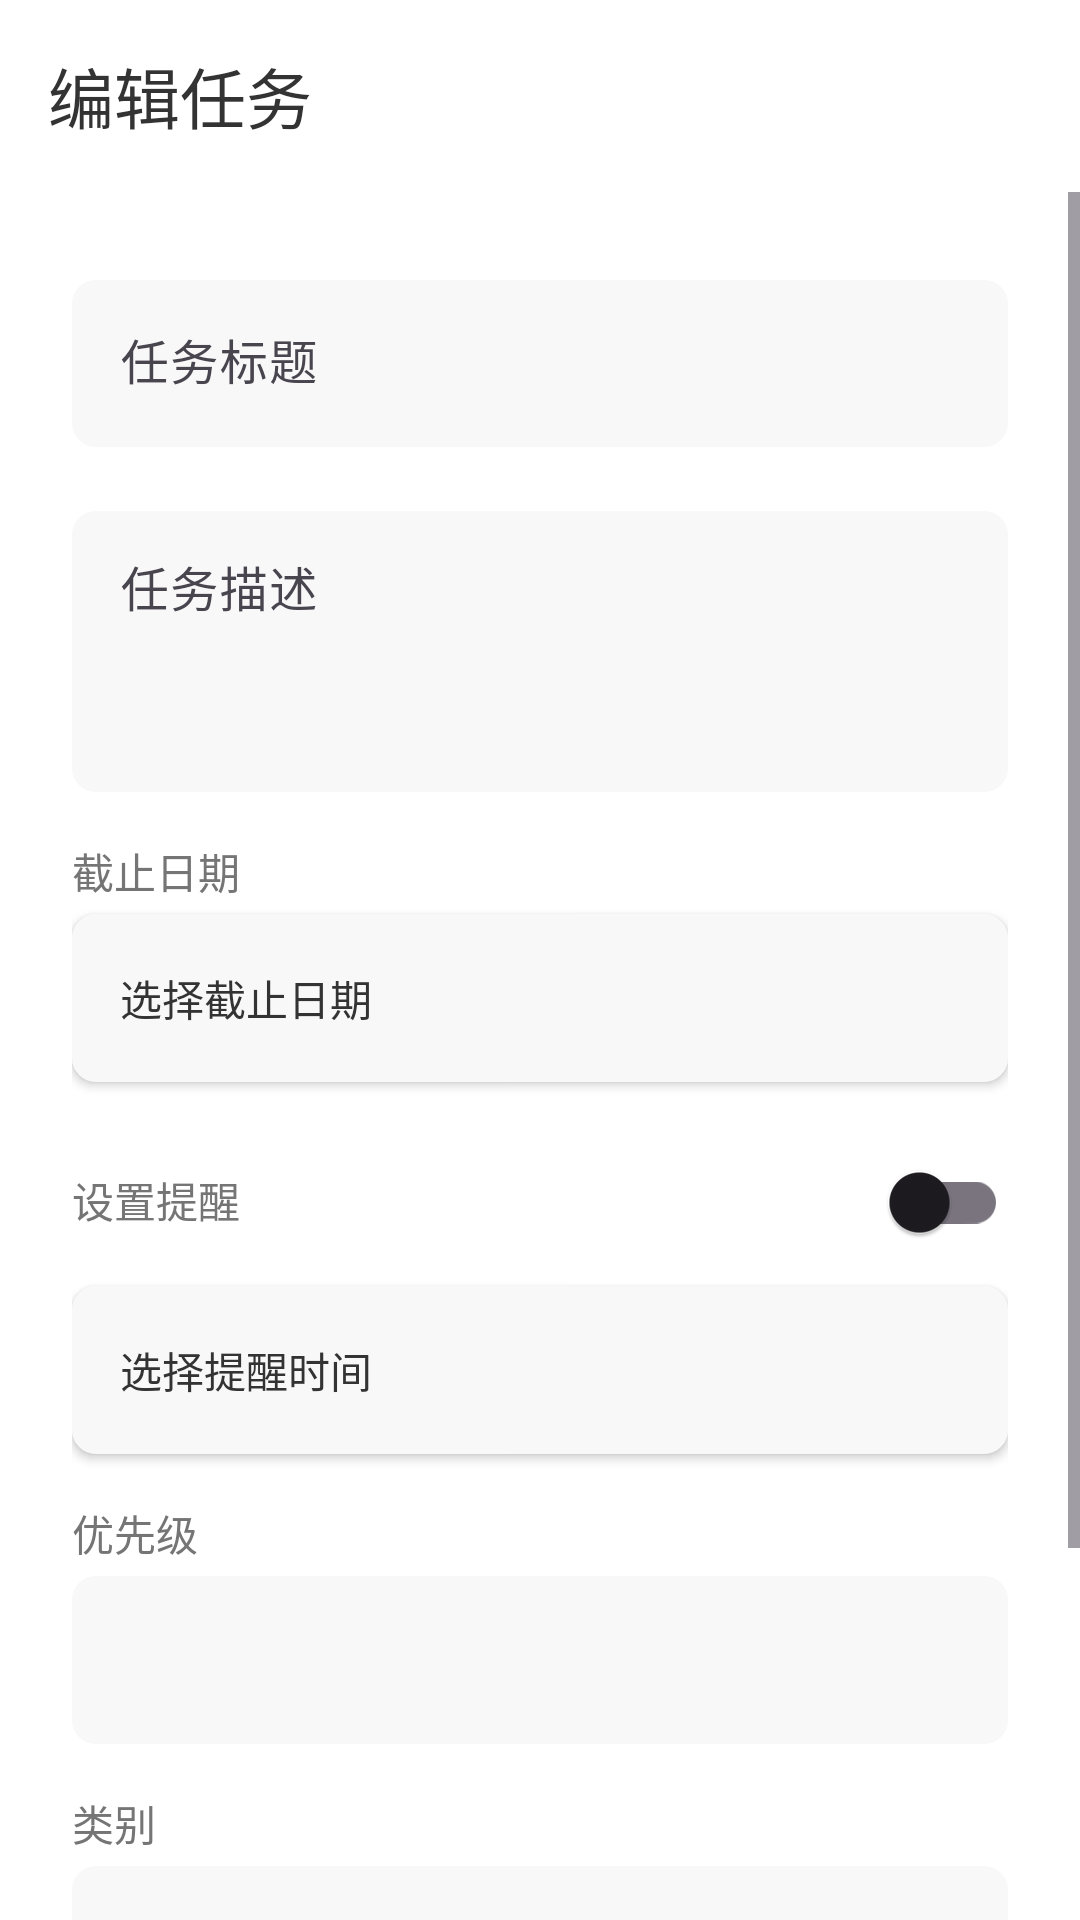

The Android layout XML behind this screen, and the referenced resources:
<!-- AndroidManifest.xml: application theme Theme.Todo_list -->
<!-- res/layout/activity_task_edit.xml -->
<?xml version="1.0" encoding="utf-8"?>
<androidx.coordinatorlayout.widget.CoordinatorLayout
    xmlns:android="http://schemas.android.com/apk/res/android"
    xmlns:app="http://schemas.android.com/apk/res-auto"
    android:layout_width="match_parent"
    android:layout_height="match_parent"
    android:background="@android:color/white">

    <androidx.appcompat.widget.Toolbar
        android:id="@+id/toolbar"
        android:layout_width="match_parent"
        android:layout_height="?attr/actionBarSize"
        android:background="@android:color/white"
        android:elevation="2dp"
        app:title="编辑任务"
        app:titleTextColor="#333333" />

    <ScrollView
        android:layout_width="match_parent"
        android:layout_height="match_parent"
        android:layout_marginTop="?attr/actionBarSize"
        android:fillViewport="true">

        <LinearLayout
            android:layout_width="match_parent"
            android:layout_height="wrap_content"
            android:orientation="vertical"
            android:padding="24dp">

            <com.google.android.material.textfield.TextInputLayout
                android:layout_width="match_parent"
                android:layout_height="wrap_content"
                android:layout_marginBottom="16dp"
                app:boxBackgroundColor="#F8F8F8"
                app:boxCornerRadiusBottomEnd="8dp"
                app:boxCornerRadiusBottomStart="8dp"
                app:boxCornerRadiusTopEnd="8dp"
                app:boxCornerRadiusTopStart="8dp"
                app:boxStrokeWidth="0dp"
                app:hintTextColor="@color/colorPrimary">

                <com.google.android.material.textfield.TextInputEditText
                    android:id="@+id/titleEditText"
                    android:layout_width="match_parent"
                    android:layout_height="wrap_content"
                    android:hint="任务标题"
                    android:inputType="text"
                    android:maxLines="1"
                    android:textColor="#333333" />
            </com.google.android.material.textfield.TextInputLayout>

            <com.google.android.material.textfield.TextInputLayout
                android:layout_width="match_parent"
                android:layout_height="wrap_content"
                android:layout_marginBottom="16dp"
                app:boxBackgroundColor="#F8F8F8"
                app:boxCornerRadiusBottomEnd="8dp"
                app:boxCornerRadiusBottomStart="8dp"
                app:boxCornerRadiusTopEnd="8dp"
                app:boxCornerRadiusTopStart="8dp"
                app:boxStrokeWidth="0dp"
                app:hintTextColor="@color/colorPrimary">

                <com.google.android.material.textfield.TextInputEditText
                    android:id="@+id/descriptionEditText"
                    android:layout_width="match_parent"
                    android:layout_height="wrap_content"
                    android:gravity="top"
                    android:hint="任务描述"
                    android:inputType="textMultiLine"
                    android:minLines="3"
                    android:textColor="#333333" />
            </com.google.android.material.textfield.TextInputLayout>

            <TextView
                android:layout_width="wrap_content"
                android:layout_height="wrap_content"
                android:layout_marginBottom="4dp"
                android:text="截止日期"
                android:textColor="#757575"
                android:textSize="14sp" />

            <Button
                android:id="@+id/dueDateButton"
                android:layout_width="match_parent"
                android:layout_height="56dp"
                android:layout_marginBottom="16dp"
                android:background="@drawable/rounded_button_background"
                android:gravity="start|center_vertical"
                android:paddingStart="16dp"
                android:text="@string/select_due_date"
                android:textAlignment="textStart"
                android:textAllCaps="false"
                android:textColor="#333333" />

            <LinearLayout
                android:layout_width="match_parent"
                android:layout_height="wrap_content"
                android:orientation="horizontal"
                android:layout_marginBottom="4dp">

                <TextView
                    android:layout_width="0dp"
                    android:layout_height="wrap_content"
                    android:layout_weight="1"
                    android:text="设置提醒"
                    android:textColor="#757575"
                    android:textSize="14sp" />

                <com.google.android.material.switchmaterial.SwitchMaterial
                    android:id="@+id/reminderSwitch"
                    android:layout_width="wrap_content"
                    android:layout_height="wrap_content"
                    android:checked="false" />
            </LinearLayout>

            <Button
                android:id="@+id/reminderTimeButton"
                android:layout_width="match_parent"
                android:layout_height="56dp"
                android:layout_marginBottom="16dp"
                android:background="@drawable/rounded_button_background"
                android:gravity="start|center_vertical"
                android:paddingStart="16dp"
                android:text="@string/select_reminder_time"
                android:textAlignment="textStart"
                android:textAllCaps="false"
                android:textColor="#333333" />

            <TextView
                android:layout_width="wrap_content"
                android:layout_height="wrap_content"
                android:layout_marginBottom="4dp"
                android:text="优先级"
                android:textColor="#757575"
                android:textSize="14sp" />

            <Spinner
                android:id="@+id/prioritySpinner"
                android:layout_width="match_parent"
                android:layout_height="56dp"
                android:layout_marginBottom="16dp"
                android:background="@drawable/spinner_background"
                android:paddingStart="16dp"
                android:paddingEnd="16dp"
                android:spinnerMode="dropdown" />

            <TextView
                android:layout_width="wrap_content"
                android:layout_height="wrap_content"
                android:layout_marginBottom="4dp"
                android:text="类别"
                android:textColor="#757575"
                android:textSize="14sp" />

            <Spinner
                android:id="@+id/categorySpinner"
                android:layout_width="match_parent"
                android:layout_height="56dp"
                android:layout_marginBottom="24dp"
                android:background="@drawable/spinner_background"
                android:paddingStart="16dp"
                android:paddingEnd="16dp"
                android:spinnerMode="dropdown" />

            <com.google.android.material.button.MaterialButton
                android:id="@+id/saveButton"
                android:layout_width="match_parent"
                android:layout_height="56dp"
                android:layout_marginTop="16dp"
                android:backgroundTint="@color/colorPrimary"
                android:text="保存"
                android:textColor="@android:color/white"
                app:cornerRadius="8dp" />
        </LinearLayout>
    </ScrollView>
</androidx.coordinatorlayout.widget.CoordinatorLayout>
<!-- resources referenced by this layout -->
<resources>
  <!-- drawable rounded_button_background (drawable) -->
  <?xml version="1.0" encoding="utf-8"?>
  <shape xmlns:android="http://schemas.android.com/apk/res/android"
      android:shape="rectangle">
      <solid android:color="#F8F8F8" />
      <corners android:radius="8dp" />
  </shape>
  <!-- drawable spinner_background (drawable) -->
  <?xml version="1.0" encoding="utf-8"?>
  <shape xmlns:android="http://schemas.android.com/apk/res/android"
      android:shape="rectangle">
      <solid android:color="#F8F8F8" />
      <corners android:radius="8dp" />
      <padding android:left="12dp" android:top="8dp" android:right="12dp" android:bottom="8dp" />
  </shape>
  <string name="select_due_date">选择截止日期</string>
  <string name="select_reminder_time">选择提醒时间</string>
  <style name="Theme.Todo_list" parent="Base.Theme.Todo_list" />
  <style name="Base.Theme.Todo_list" parent="Theme.Material3.DayNight.NoActionBar">
          
          
      </style>
  <!-- not gathered from this repository: default colours our renderer supplied (Android Studio template values) -->
  <color name="colorPrimary">#FF6200EE</color>
</resources>
